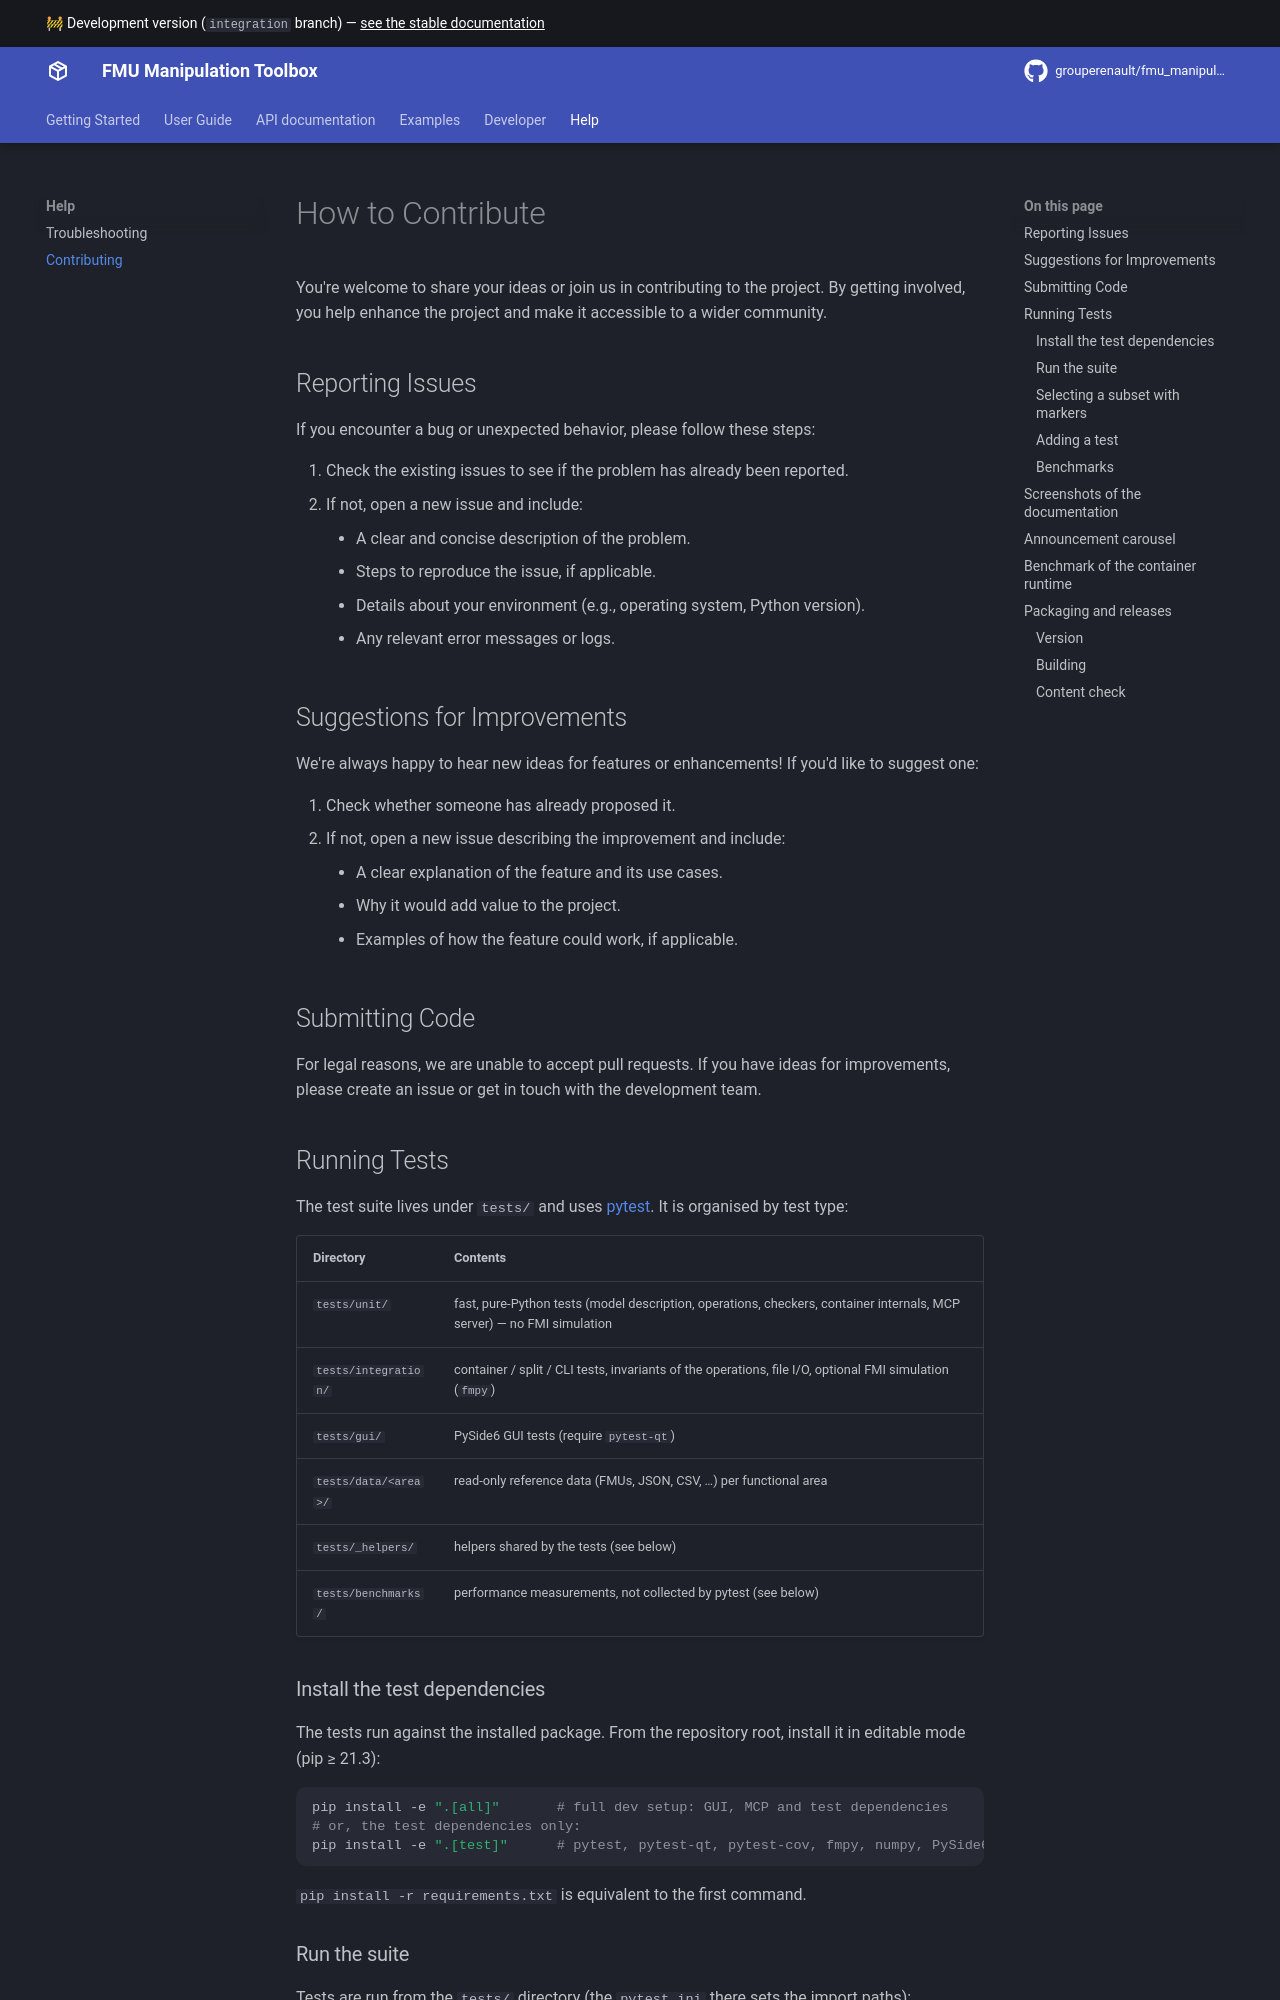

repository: grouperenault/fmu_manipulation_toolbox · page: integration/help/contributing/index.html · generator: mkdocs

# How to Contribute

You're welcome to share your ideas or join us in contributing to the project.
By getting involved, you help enhance the project and make it accessible to a wider community.

## Reporting Issues

If you encounter a bug or unexpected behavior, please follow these steps:

1. Check the existing issues to see if the problem has already been reported.
2. If not, open a new issue and include:
    - A clear and concise description of the problem.
    - Steps to reproduce the issue, if applicable.
    - Details about your environment (e.g., operating system, Python version).
    - Any relevant error messages or logs.

## Suggestions for Improvements

We're always happy to hear new ideas for features or enhancements! If you'd like to suggest one:

1. Check whether someone has already proposed it.
2. If not, open a new issue describing the improvement and include:
    - A clear explanation of the feature and its use cases.
    - Why it would add value to the project.
    - Examples of how the feature could work, if applicable.

## Submitting Code

For legal reasons, we are unable to accept pull requests. If you have ideas for improvements,
please create an issue or get in touch with the development team.

## Running Tests

The test suite lives under `tests/` and uses [pytest](https://docs.pytest.org/). It is organised
by test type:

| Directory | Contents |
|-----------|----------|
| `tests/unit/` | fast, pure-Python tests (model description, operations, checkers, container internals, MCP server) — no FMI simulation |
| `tests/integration/` | container / split / CLI tests, invariants of the operations, file I/O, optional FMI simulation (`fmpy`) |
| `tests/gui/` | PySide6 GUI tests (require `pytest-qt`) |
| `tests/data/<area>/` | read-only reference data (FMUs, JSON, CSV, …) per functional area |
| `tests/_helpers/` | helpers shared by the tests (see below) |
| `tests/benchmarks/` | performance measurements, not collected by pytest (see below) |

### Install the test dependencies

The tests run against the installed package. From the repository root, install it in editable mode
(pip ≥ 21.3):

```bash
pip install -e ".[all]"       # full dev setup: GUI, MCP and test dependencies
# or, the test dependencies only:
pip install -e ".[test]"      # pytest, pytest-qt, pytest-cov, fmpy, numpy, PySide6
```

`pip install -r requirements.txt` is equivalent to the first command.

### Run the suite

Tests are run from the `tests/` directory (the `pytest.ini` there sets the import paths):

```bash
cd tests
pytest                        # run everything
pytest --cov=fmu_manipulation_toolbox        # with coverage
pytest -v integration/test_container.py      # a single module
```
